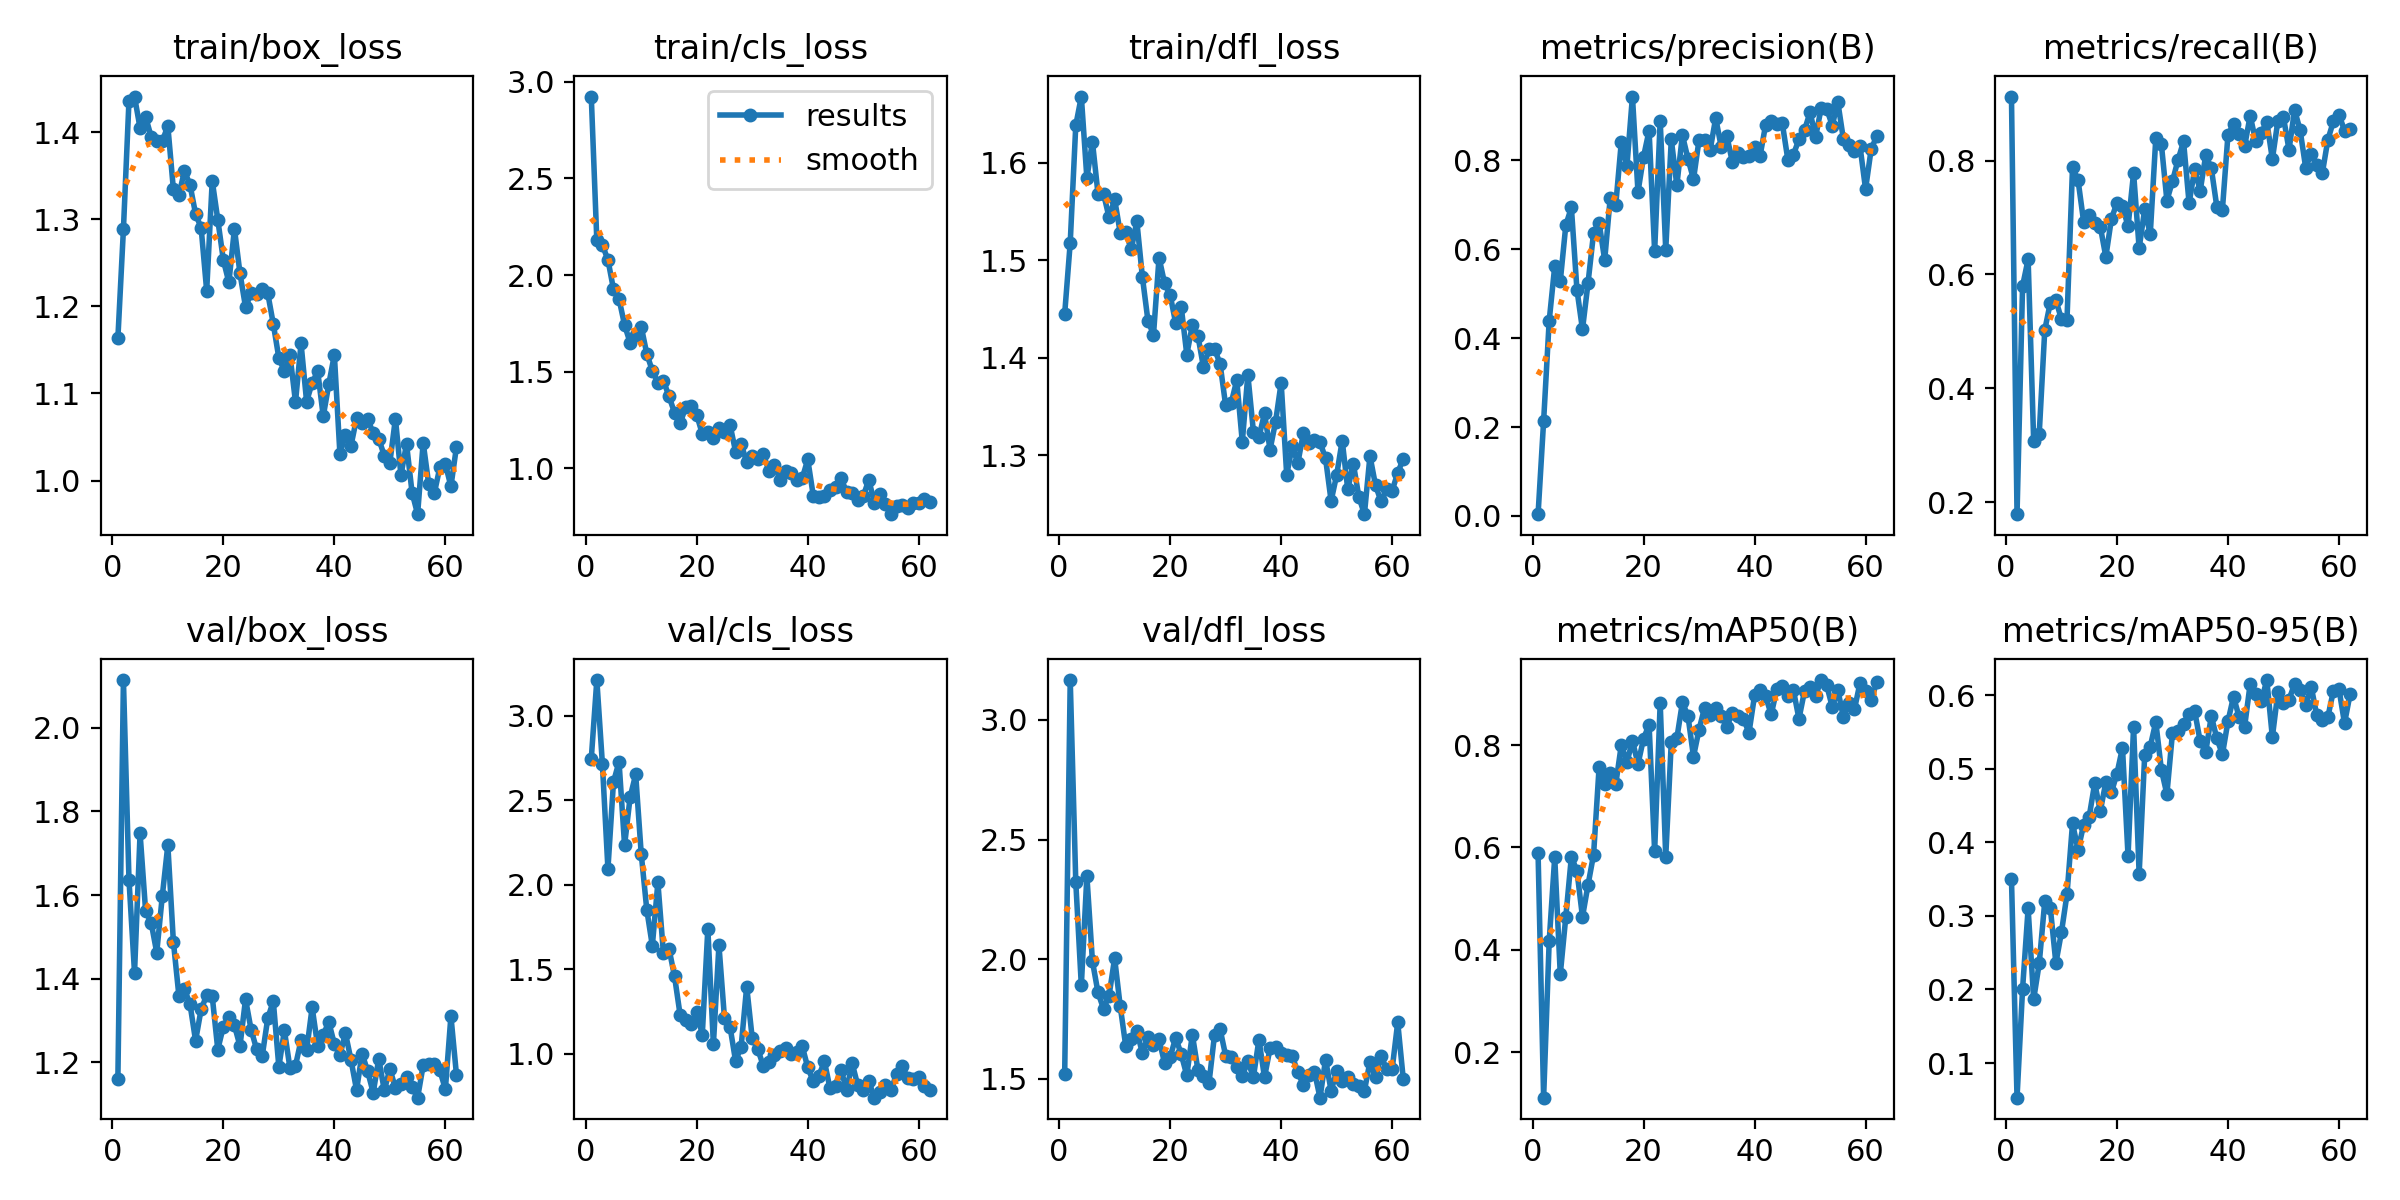

The file beside this chart, header and first rows:
epoch, time, train/box_loss, train/cls_loss, train/dfl_loss, metrics/precision(B), metrics/recall(B), metrics/mAP50(B), metrics/mAP50-95(B), val/box_loss, val/cls_loss, val/dfl_loss, lr/pg0, lr/pg1, lr/pg2
1, 28.83, 1.163, 2.923, 1.445, 0.00383, 0.9124, 0.5887, 0.3499, 1.16, 2.746, 1.519, 0.0005402, 0.0005402, 0.0005402
2, 35.56, 1.288, 2.179, 1.518, 0.2134, 0.1789, 0.1111, 0.05301, 2.114, 3.212, 3.167, 0.00109, 0.00109, 0.00109
3, 42.49, 1.436, 2.155, 1.638, 0.4386, 0.5796, 0.4164, 0.2009, 1.637, 2.717, 2.323, 0.001635, 0.001635, 0.001635
4, 49.11, 1.441, 2.079, 1.668, 0.5618, 0.6266, 0.581, 0.3101, 1.414, 2.094, 1.89, 0.001642, 0.001642, 0.001642
5, 56.08, 1.404, 1.927, 1.584, 0.5281, 0.3073, 0.3523, 0.1868, 1.747, 2.608, 2.348, 0.001634, 0.001634, 0.001634
6, 62.93, 1.417, 1.876, 1.622, 0.6543, 0.3202, 0.4648, 0.2354, 1.561, 2.728, 1.992, 0.001626, 0.001626, 0.001626
7, 69.54, 1.395, 1.742, 1.568, 0.6941, 0.5027, 0.5817, 0.3199, 1.534, 2.234, 1.861, 0.001617, 0.001617, 0.001617
8, 76.22, 1.39, 1.65, 1.568, 0.5093, 0.5505, 0.5544, 0.3109, 1.462, 2.519, 1.793, 0.001609, 0.001609, 0.001609
9, 82.46, 1.389, 1.688, 1.544, 0.4196, 0.5543, 0.4643, 0.2357, 1.597, 2.653, 1.849, 0.001601, 0.001601, 0.001601
10, 87.87, 1.407, 1.734, 1.563, 0.5241, 0.5218, 0.5268, 0.2776, 1.719, 2.183, 2.004, 0.001593, 0.001593, 0.001593
11, 93.27, 1.334, 1.593, 1.528, 0.6368, 0.5199, 0.586, 0.3291, 1.488, 1.852, 1.805, 0.001584, 0.001584, 0.001584
12, 98.79, 1.328, 1.505, 1.529, 0.6596, 0.7886, 0.7578, 0.4256, 1.358, 1.639, 1.638, 0.001576, 0.001576, 0.001576
13, 104.4, 1.355, 1.444, 1.511, 0.5758, 0.7651, 0.7236, 0.3896, 1.376, 2.013, 1.667, 0.001568, 0.001568, 0.001568
14, 109.7, 1.339, 1.454, 1.54, 0.7159, 0.6926, 0.7452, 0.4239, 1.339, 1.593, 1.7, 0.00156, 0.00156, 0.00156
15, 115.4, 1.306, 1.373, 1.483, 0.7007, 0.7038, 0.7239, 0.4348, 1.252, 1.622, 1.608, 0.001551, 0.001551, 0.001551
16, 121.3, 1.29, 1.288, 1.438, 0.8419, 0.6897, 0.8008, 0.4803, 1.327, 1.458, 1.676, 0.001543, 0.001543, 0.001543
17, 126.6, 1.218, 1.233, 1.424, 0.7864, 0.6841, 0.7662, 0.442, 1.36, 1.23, 1.641, 0.001535, 0.001535, 0.001535
18, 132.4, 1.344, 1.316, 1.503, 0.9437, 0.6309, 0.8086, 0.4819, 1.358, 1.201, 1.665, 0.001527, 0.001527, 0.001527
19, 138.2, 1.3, 1.325, 1.476, 0.7289, 0.6973, 0.763, 0.4677, 1.231, 1.176, 1.566, 0.001518, 0.001518, 0.001518
20, 143.7, 1.253, 1.277, 1.465, 0.8083, 0.7258, 0.8126, 0.4932, 1.285, 1.249, 1.591, 0.00151, 0.00151, 0.00151
21, 149.6, 1.227, 1.179, 1.435, 0.8669, 0.7205, 0.8401, 0.5283, 1.31, 1.112, 1.673, 0.001502, 0.001502, 0.001502
22, 155.6, 1.289, 1.188, 1.452, 0.5954, 0.6843, 0.5926, 0.3813, 1.288, 1.739, 1.603, 0.001494, 0.001494, 0.001494
23, 161.2, 1.238, 1.158, 1.403, 0.8895, 0.7782, 0.8826, 0.5572, 1.239, 1.054, 1.515, 0.001485, 0.001485, 0.001485
24, 166.9, 1.199, 1.208, 1.433, 0.5989, 0.6459, 0.5817, 0.3568, 1.351, 1.641, 1.685, 0.001477, 0.001477, 0.001477
25, 172.9, 1.215, 1.187, 1.423, 0.8471, 0.7144, 0.8068, 0.5183, 1.278, 1.209, 1.538, 0.001469, 0.001469, 0.001469
26, 178.3, 1.214, 1.225, 1.391, 0.7441, 0.6703, 0.8132, 0.53, 1.231, 1.158, 1.511, 0.001461, 0.001461, 0.001461
27, 184.4, 1.22, 1.087, 1.409, 0.8569, 0.8391, 0.8834, 0.5634, 1.215, 0.9554, 1.483, 0.001452, 0.001452, 0.001452
28, 190.2, 1.215, 1.128, 1.409, 0.804, 0.8292, 0.8574, 0.4988, 1.305, 1.042, 1.685, 0.001444, 0.001444, 0.001444
29, 195.8, 1.18, 1.031, 1.394, 0.7575, 0.7298, 0.7777, 0.4652, 1.347, 1.396, 1.708, 0.001436, 0.001436, 0.001436
30, 201.5, 1.141, 1.065, 1.351, 0.8462, 0.7636, 0.8303, 0.5481, 1.19, 1.089, 1.597, 0.001428, 0.001428, 0.001428
31, 207.2, 1.126, 1.048, 1.354, 0.8463, 0.8009, 0.8733, 0.5509, 1.277, 1.026, 1.594, 0.001419, 0.001419, 0.001419
32, 212.9, 1.144, 1.075, 1.377, 0.8235, 0.8336, 0.8593, 0.5612, 1.187, 0.9263, 1.548, 0.001411, 0.001411, 0.001411
33, 218.3, 1.09, 0.9884, 1.314, 0.8953, 0.725, 0.8732, 0.5746, 1.193, 0.9519, 1.513, 0.001403, 0.001403, 0.001403
34, 224.2, 1.157, 1.021, 1.383, 0.83, 0.7847, 0.8569, 0.5783, 1.253, 0.9889, 1.573, 0.001395, 0.001395, 0.001395
35, 229.8, 1.091, 0.9429, 1.324, 0.8555, 0.747, 0.8357, 0.537, 1.229, 1.017, 1.508, 0.001386, 0.001386, 0.001386
36, 235.5, 1.112, 0.9872, 1.319, 0.7962, 0.8096, 0.8633, 0.5228, 1.331, 1.031, 1.664, 0.001378, 0.001378, 0.001378
37, 240.9, 1.125, 0.9772, 1.343, 0.817, 0.7867, 0.8564, 0.5714, 1.239, 1, 1.506, 0.00137, 0.00137, 0.00137
38, 246.4, 1.074, 0.9403, 1.306, 0.8075, 0.7185, 0.851, 0.5411, 1.267, 1.01, 1.628, 0.001362, 0.001362, 0.001362
39, 251.5, 1.111, 0.9489, 1.335, 0.8108, 0.7138, 0.8244, 0.5193, 1.297, 1.044, 1.635, 0.001353, 0.001353, 0.001353
40, 256.7, 1.144, 1.046, 1.375, 0.8297, 0.8451, 0.897, 0.5642, 1.244, 0.918, 1.61, 0.001345, 0.001345, 0.001345
41, 261.9, 1.031, 0.8584, 1.28, 0.8106, 0.864, 0.9074, 0.5978, 1.217, 0.8354, 1.598, 0.001337, 0.001337, 0.001337
42, 267.1, 1.052, 0.8546, 1.309, 0.8805, 0.8471, 0.8951, 0.5704, 1.27, 0.8679, 1.596, 0.001329, 0.001329, 0.001329
43, 272.3, 1.04, 0.858, 1.292, 0.8882, 0.8249, 0.86, 0.5568, 1.206, 0.9541, 1.527, 0.00132, 0.00132, 0.00132
44, 277.6, 1.071, 0.8892, 1.323, 0.8816, 0.879, 0.9088, 0.615, 1.134, 0.7953, 1.476, 0.001312, 0.001312, 0.001312
45, 282.8, 1.066, 0.9035, 1.313, 0.8832, 0.8339, 0.9159, 0.6014, 1.221, 0.8054, 1.517, 0.001304, 0.001304, 0.001304
46, 287.9, 1.07, 0.949, 1.316, 0.8016, 0.8486, 0.8966, 0.5913, 1.179, 0.9046, 1.53, 0.001296, 0.001296, 0.001296
47, 293.1, 1.055, 0.8777, 1.314, 0.813, 0.8683, 0.9075, 0.6203, 1.128, 0.7823, 1.422, 0.001287, 0.001287, 0.001287
48, 298.4, 1.048, 0.8749, 1.297, 0.8474, 0.8025, 0.8515, 0.5429, 1.209, 0.9428, 1.581, 0.001279, 0.001279, 0.001279
49, 303.6, 1.028, 0.8388, 1.253, 0.8684, 0.8699, 0.9056, 0.6037, 1.133, 0.813, 1.451, 0.001271, 0.001271, 0.001271
50, 308.8, 1.021, 0.8569, 1.28, 0.9082, 0.8762, 0.9132, 0.5894, 1.185, 0.784, 1.531, 0.001263, 0.001263, 0.001263
51, 314.1, 1.071, 0.9417, 1.315, 0.8531, 0.8189, 0.8962, 0.5939, 1.139, 0.836, 1.491, 0.001254, 0.001254, 0.001254
52, 319.3, 1.006, 0.8223, 1.265, 0.9176, 0.889, 0.9272, 0.6149, 1.149, 0.7388, 1.509, 0.001246, 0.001246, 0.001246
53, 324.6, 1.042, 0.8683, 1.292, 0.916, 0.8534, 0.9171, 0.6069, 1.166, 0.7751, 1.477, 0.001238, 0.001238, 0.001238
54, 330, 0.9861, 0.8183, 1.258, 0.8784, 0.7877, 0.8745, 0.5866, 1.141, 0.8131, 1.47, 0.00123, 0.00123, 0.00123
55, 335.3, 0.9614, 0.7638, 1.24, 0.9314, 0.8116, 0.908, 0.6112, 1.116, 0.7824, 1.451, 0.001221, 0.001221, 0.001221
56, 340.9, 1.044, 0.8037, 1.299, 0.8481, 0.7918, 0.8546, 0.5726, 1.193, 0.8802, 1.572, 0.001213, 0.001213, 0.001213
57, 346.9, 0.9957, 0.8122, 1.269, 0.8354, 0.7778, 0.8829, 0.5667, 1.196, 0.9263, 1.507, 0.001205, 0.001205, 0.001205
58, 352.5, 0.9852, 0.7944, 1.253, 0.8212, 0.8366, 0.8703, 0.5703, 1.196, 0.8548, 1.594, 0.001197, 0.001197, 0.001197
59, 358.2, 1.015, 0.8199, 1.265, 0.8316, 0.8689, 0.9215, 0.6056, 1.182, 0.8507, 1.542, 0.001188, 0.001188, 0.001188
60, 364.3, 1.019, 0.8201, 1.264, 0.7355, 0.8806, 0.9065, 0.6083, 1.136, 0.8638, 1.541, 0.00118, 0.00118, 0.00118
... 2 more rows
